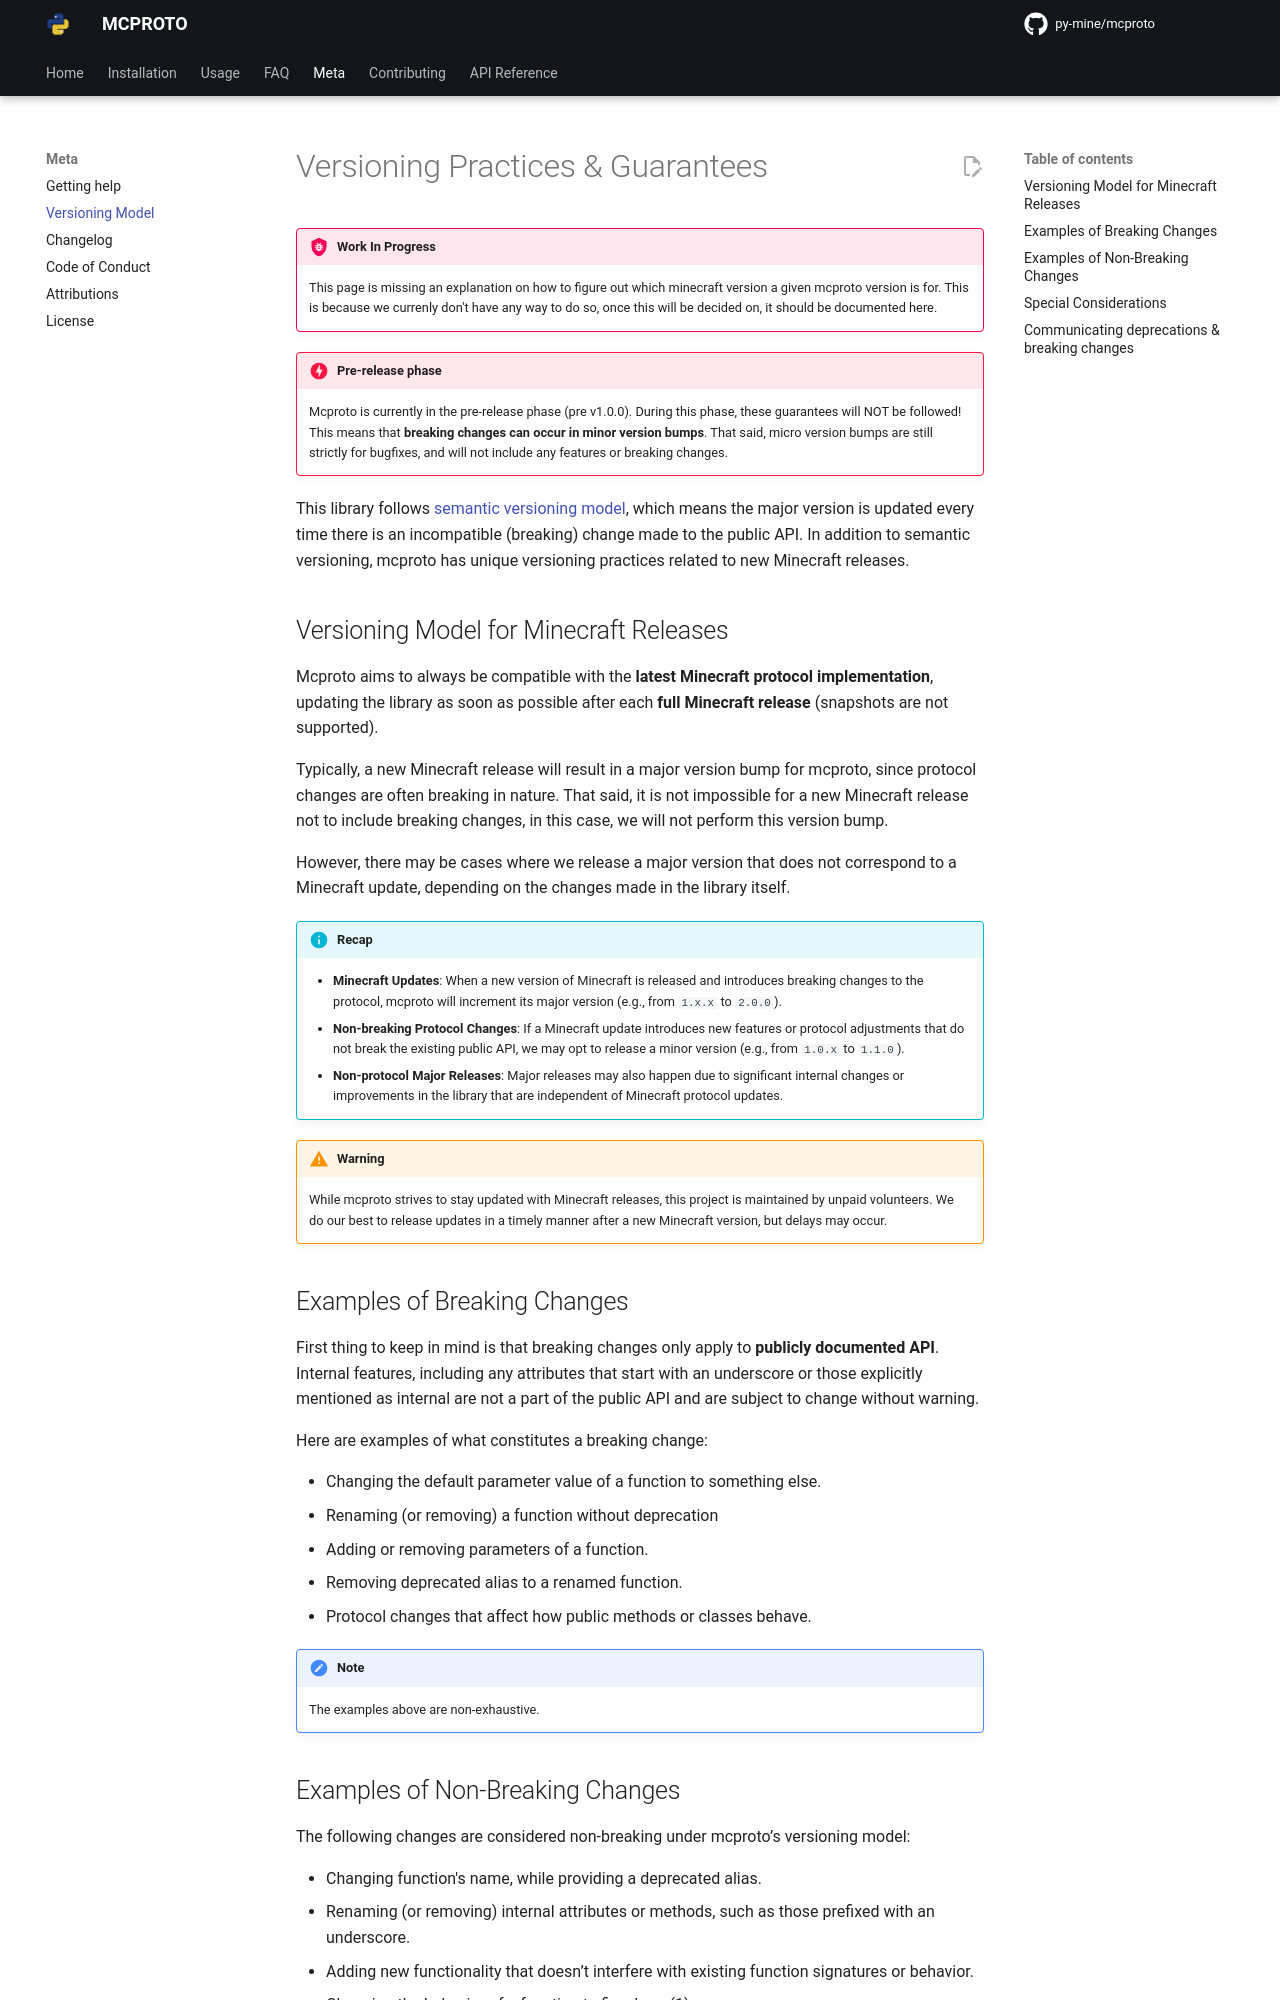

repository: py-mine/mcproto · page: latest/meta/versioning/index.html · generator: mkdocs

# Versioning Practices & Guarantees

!!! bug "Work In Progress"

    This page is missing an explanation on how to figure out which minecraft version a given mcproto version is for.
    This is because we currenly don't have any way to do so, once this will be decided on, it should be documented
    here.

!!! danger "Pre-release phase"

    Mcproto is currently in the pre-release phase (pre v1.0.0). During this phase, these guarantees will NOT be
    followed! This means that **breaking changes can occur in minor version bumps**. That said, micro version bumps are
    still strictly for bugfixes, and will not include any features or breaking changes.

This library follows [semantic versioning model][semver], which means the major version is updated every time
there is an incompatible (breaking) change made to the public API. In addition to semantic versioning, mcproto has
unique versioning practices related to new Minecraft releases.

## Versioning Model for Minecraft Releases

Mcproto aims to always be compatible with the **latest Minecraft protocol implementation**, updating the library as
soon as possible after each **full Minecraft release** (snapshots are not supported).

Typically, a new Minecraft release will result in a major version bump for mcproto, since protocol changes are often
breaking in nature. That said, it is not impossible for a new Minecraft release not to include breaking changes, in
this case, we will not perform this version bump.

However, there may be cases where we release a major version that does not correspond to a Minecraft update, depending
on the changes made in the library itself.

!!! info "Recap"

    - **Minecraft Updates**: When a new version of Minecraft is released and introduces breaking changes to the
        protocol, mcproto will increment its major version (e.g., from `1.x.x` to `2.0.0`).
    - **Non-breaking Protocol Changes**: If a Minecraft update introduces new features or protocol adjustments that do
        not break the existing public API, we may opt to release a minor version (e.g., from `1.0.x` to `1.1.0`).
    - **Non-protocol Major Releases**: Major releases may also happen due to significant internal changes or
        improvements in the library that are independent of Minecraft protocol updates.

!!! warning

    While mcproto strives to stay updated with Minecraft releases, this project is maintained by unpaid volunteers. We do
    our best to release updates in a timely manner after a new Minecraft version, but delays may occur.

## Examples of Breaking Changes

First thing to keep in mind is that breaking changes only apply to **publicly documented API**. Internal features,
including any attributes that start with an underscore or those explicitly mentioned as internal are not a part of the
public API and are subject to change without warning.

Here are examples of what constitutes a breaking change:

- Changing the default parameter value of a function to something else.
- Renaming (or removing) a function without deprecation
- Adding or removing parameters of a function.
- Removing deprecated alias to a renamed function.
- Protocol changes that affect how public methods or classes behave.

!!! note

    The examples above are non-exhaustive.
